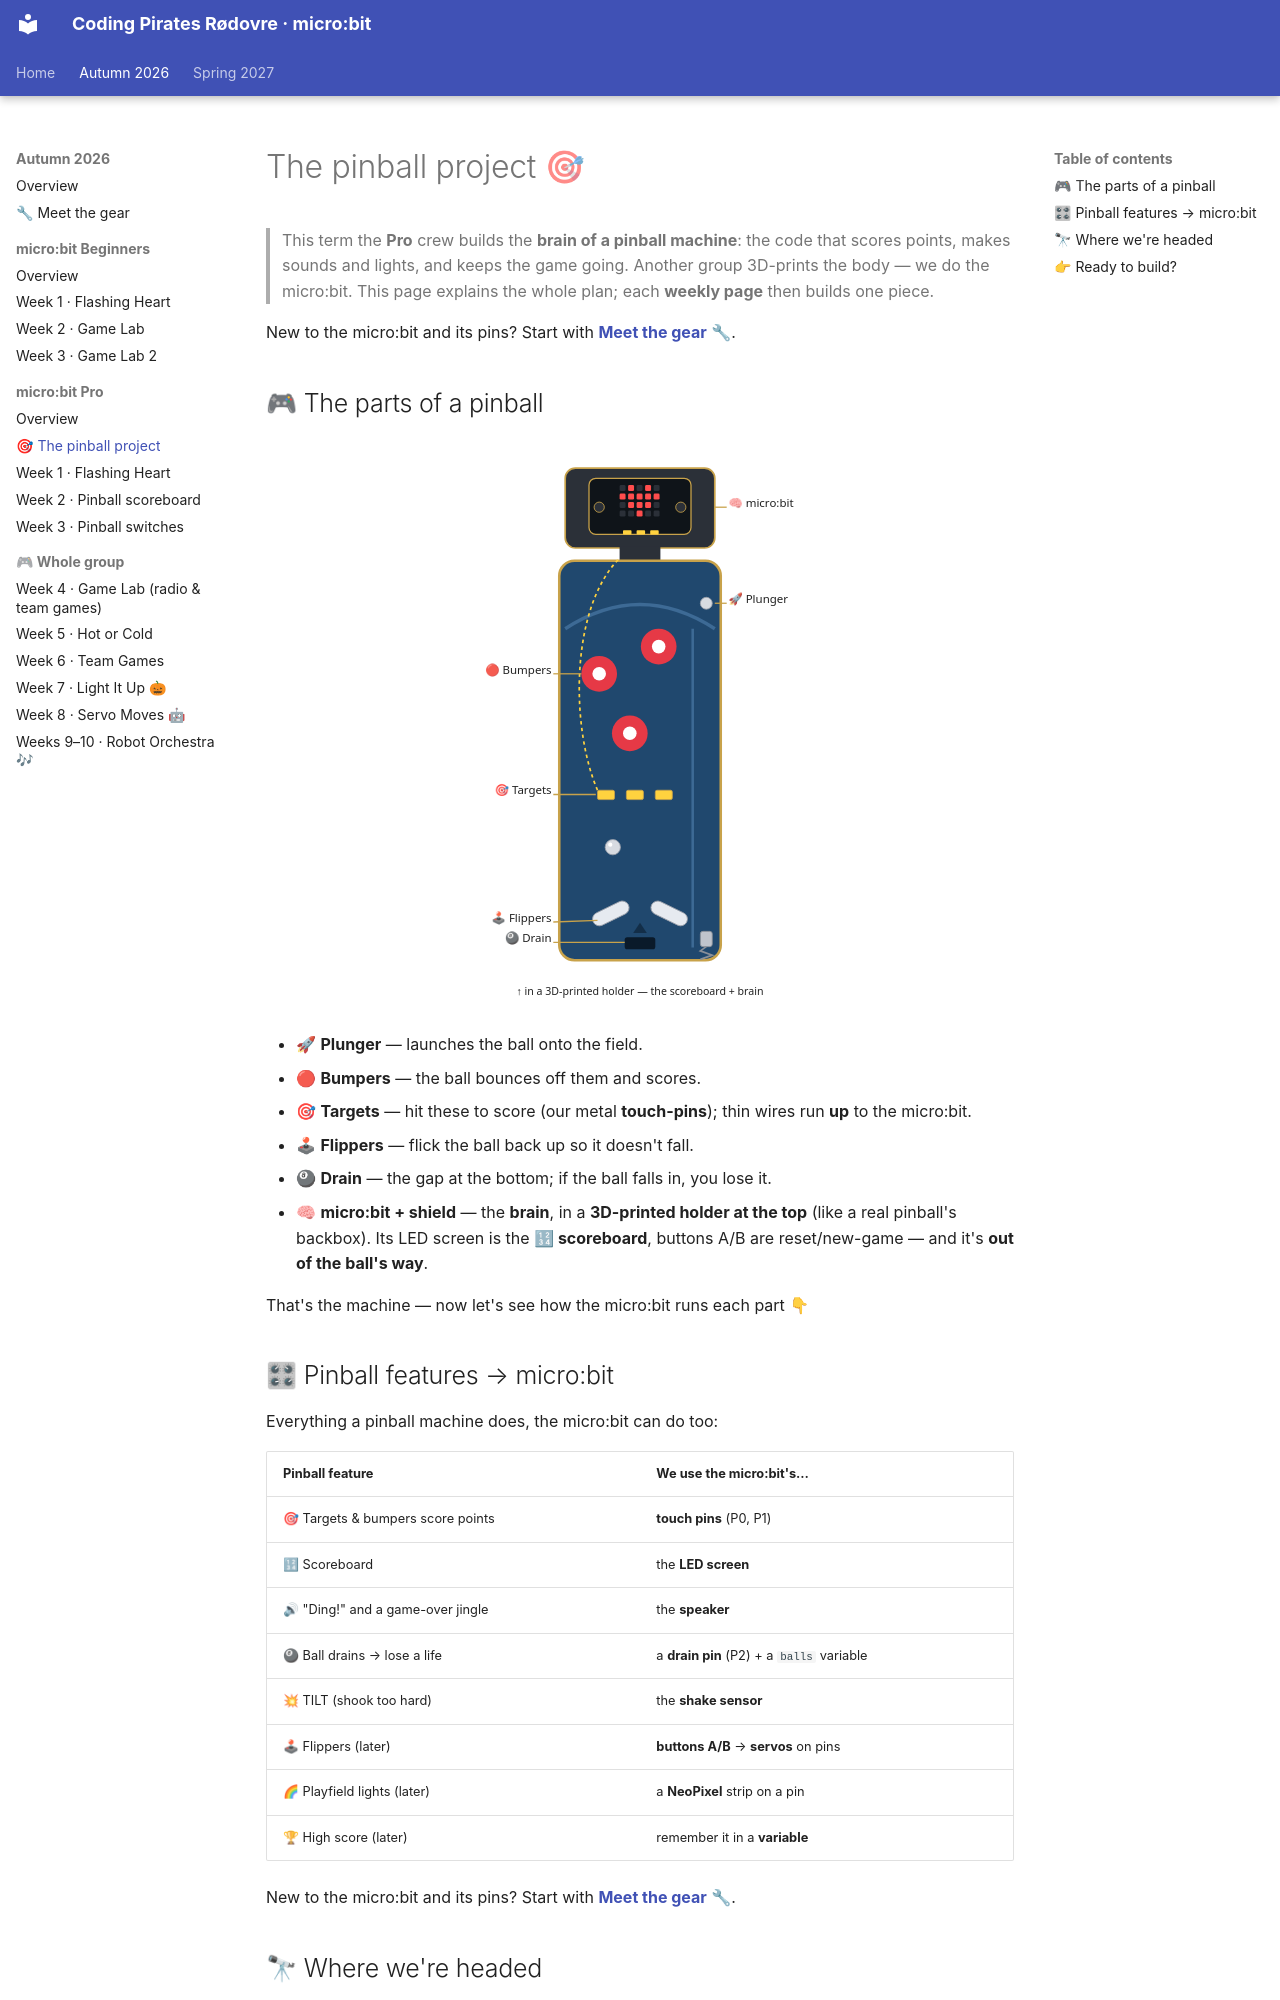

repository: itsgauravsaxena/cpr-microbit · page: autumn-2026/pinball/index.html · generator: mkdocs

# The pinball project 🎯

> This term the **Pro** crew builds the **brain of a pinball machine**: the code that scores points, makes sounds and lights, and keeps the game going. Another group 3D-prints the body — we do the micro:bit. This page explains the whole plan; each **weekly page** then builds one piece.

New to the micro:bit and its pins? Start with **[Meet the gear](../gear/README.md)** 🔧.
